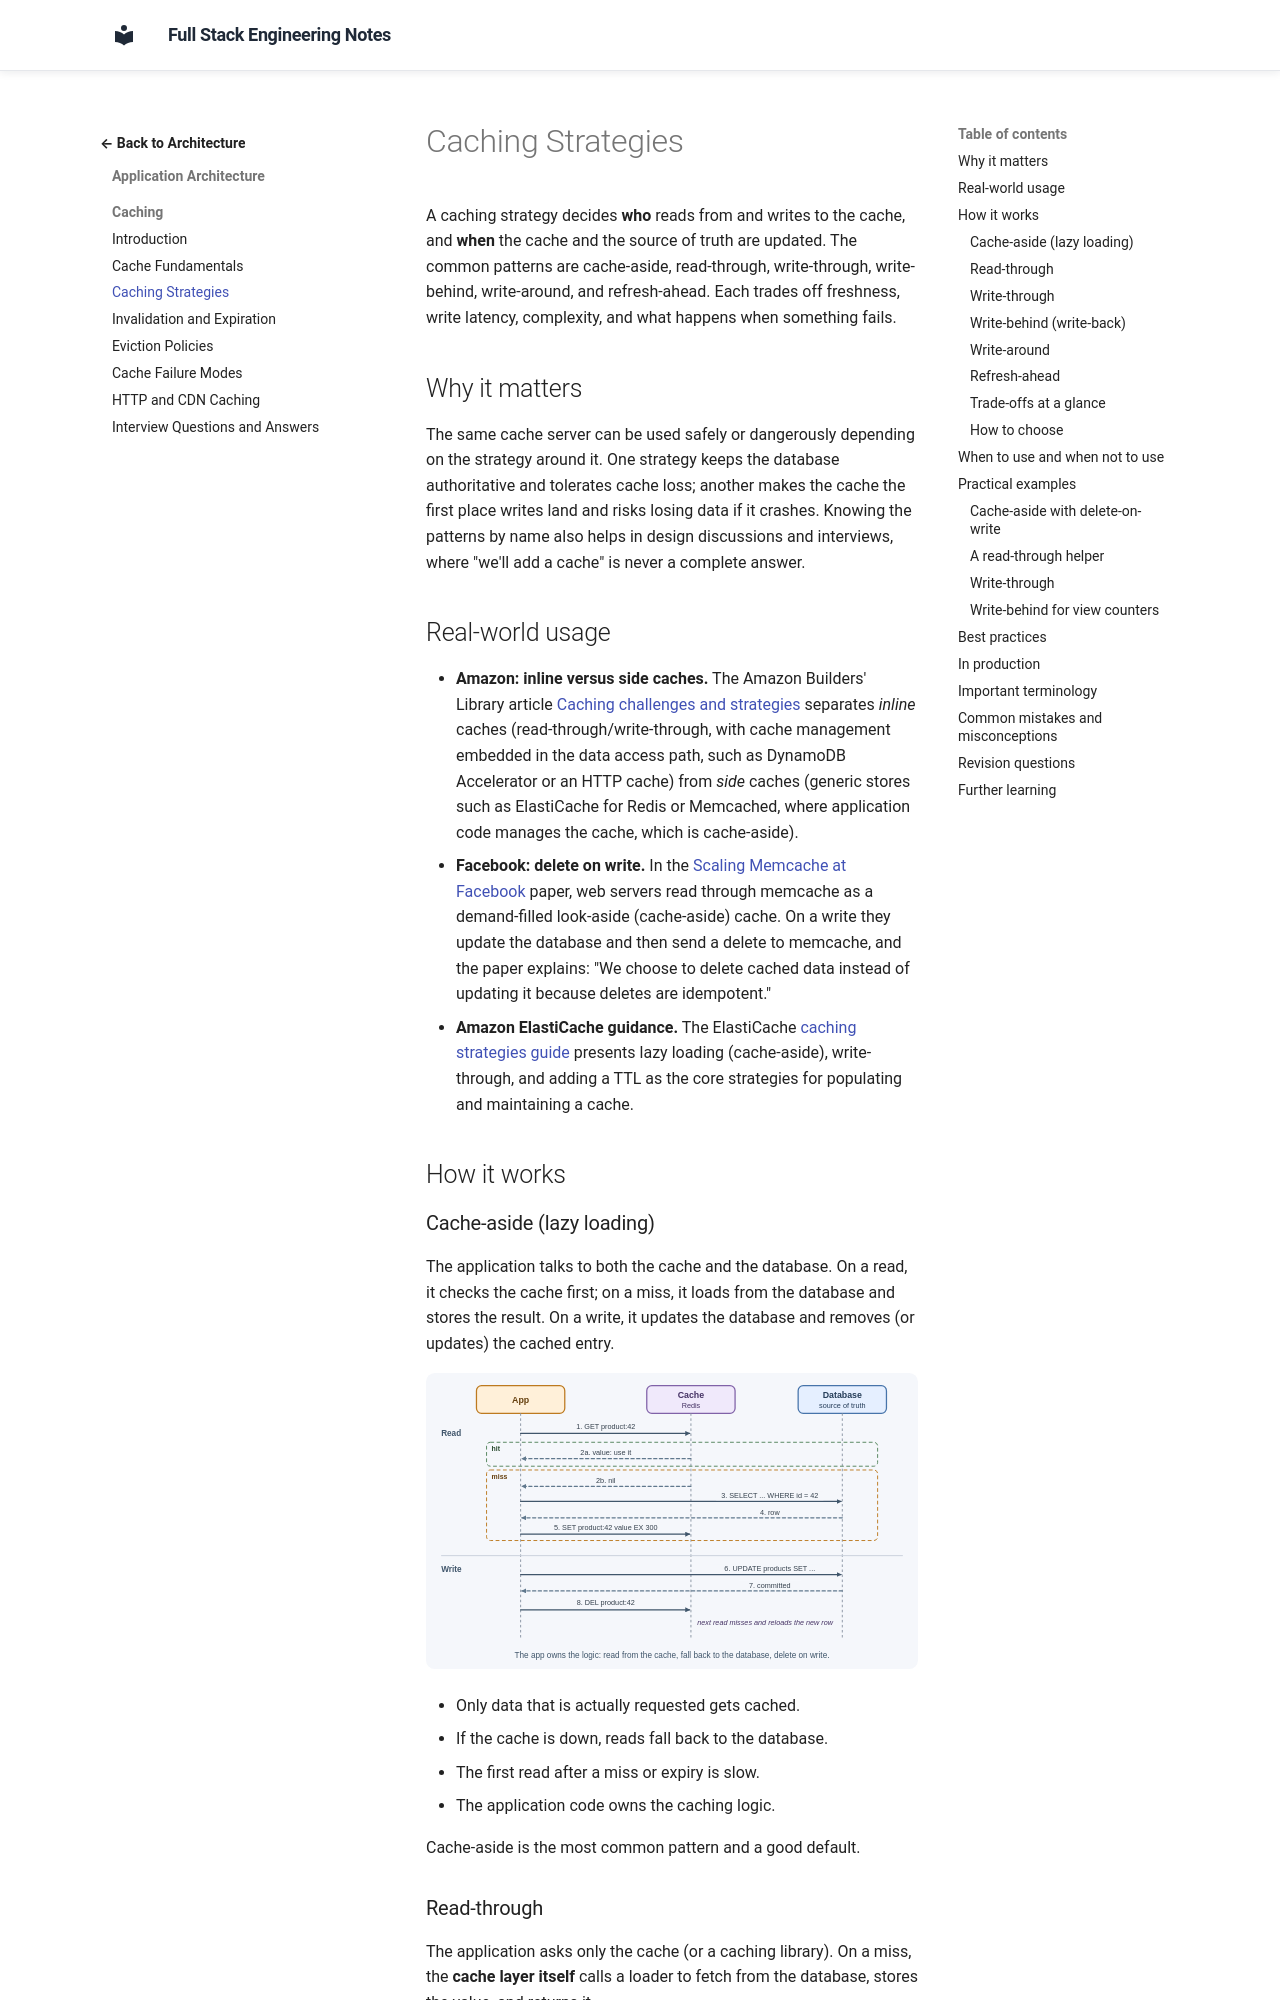

repository: murthy-satti/fullstack-notes · page: 05-application-architecture/caching/caching-strategies/index.html · generator: mkdocs

# Caching Strategies

A caching strategy decides **who** reads from and writes to the cache,
and **when** the cache and the source of truth are updated. The common
patterns are cache-aside, read-through, write-through, write-behind,
write-around, and refresh-ahead. Each trades off freshness, write latency,
complexity, and what happens when something fails.

## Why it matters

The same cache server can be used safely or dangerously depending on the
strategy around it. One strategy keeps the database authoritative and
tolerates cache loss; another makes the cache the first place writes land
and risks losing data if it crashes. Knowing the patterns by name also
helps in design discussions and interviews, where "we'll add a cache" is
never a complete answer.

## Real-world usage

- **Amazon: inline versus side caches.** The Amazon Builders' Library
  article
  [Caching challenges and strategies](https://aws.amazon.com/builders-library/caching-challenges-and-strategies/)
  separates *inline* caches (read-through/write-through, with cache
  management embedded in the data access path, such as DynamoDB Accelerator
  or an HTTP cache) from *side* caches (generic stores such as ElastiCache
  for Redis or Memcached, where application code manages the cache, which
  is cache-aside).
- **Facebook: delete on write.** In the
  [Scaling Memcache at Facebook](https://www.usenix.org/system/files/conference/nsdi13/nsdi13-final170_update.pdf)
  paper, web servers read through memcache as a demand-filled look-aside
  (cache-aside) cache. On a write they update the database and then send a
  delete to memcache, and the paper explains: "We choose to delete cached
  data instead of updating it because deletes are idempotent."
- **Amazon ElastiCache guidance.** The ElastiCache
  [caching strategies guide](https://docs.aws.amazon.com/AmazonElastiCache/latest/dg/Strategies.html)
  presents lazy loading (cache-aside), write-through, and adding a TTL as
  the core strategies for populating and maintaining a cache.

## How it works

### Cache-aside (lazy loading)

The application talks to both the cache and the database. On a read, it
checks the cache first; on a miss, it loads from the database and stores
the result. On a write, it updates the database and removes (or updates)
the cached entry.

![Sequence diagram: on a read the app sends GET product:42 to the cache; a hit returns the value, a miss returns nil, so the app runs SELECT on the database and stores the row with SET product:42 value EX 300. On a write the app runs UPDATE on the database, then sends DEL product:42 so the next read reloads the new row.](cache-aside-sequence.svg)

- Only data that is actually requested gets cached.
- If the cache is down, reads fall back to the database.
- The first read after a miss or expiry is slow.
- The application code owns the caching logic.

Cache-aside is the most common pattern and a good default.
